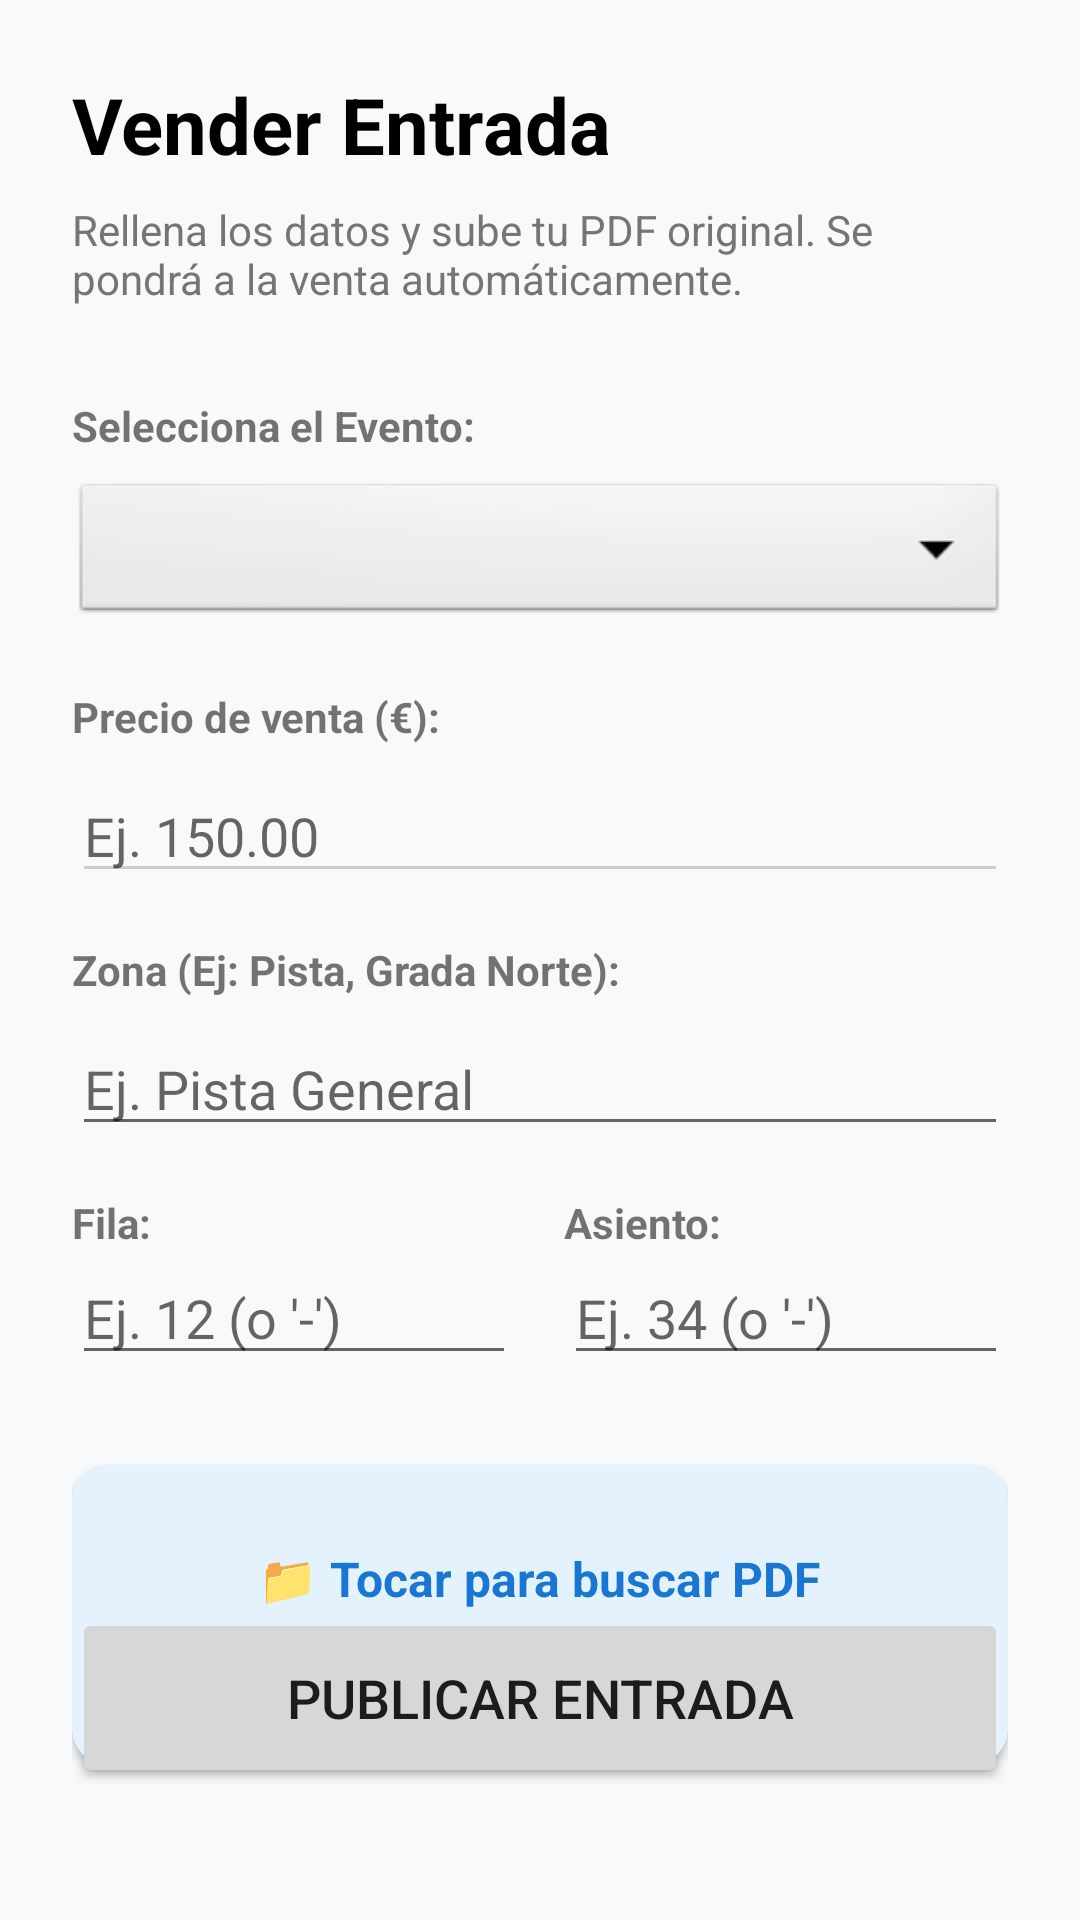

Android layout source for this screen:
<!-- AndroidManifest.xml: application theme Theme.Reventa -->
<!-- res/layout/fragment_sell_ticket.xml -->
<?xml version="1.0" encoding="utf-8"?>
<androidx.constraintlayout.widget.ConstraintLayout
    xmlns:android="http://schemas.android.com/apk/res/android"
    xmlns:app="http://schemas.android.com/apk/res-auto"
    android:layout_width="match_parent"
    android:layout_height="match_parent"
    android:padding="24dp"
    android:background="#F8F9FA">

    <TextView
        android:id="@+id/tvTituloVenta"
        android:layout_width="wrap_content"
        android:layout_height="wrap_content"
        android:text="Vender Entrada"
        android:textSize="26sp"
        android:textStyle="bold"
        android:textColor="@color/black"
        app:layout_constraintTop_toTopOf="parent"
        app:layout_constraintStart_toStartOf="parent" />

    <TextView
        android:id="@+id/tvSubtitulo"
        android:layout_width="0dp"
        android:layout_height="wrap_content"
        android:text="Rellena los datos y sube tu PDF original. Se pondrá a la venta automáticamente."
        android:layout_marginTop="8dp"
        android:textColor="#757575"
        app:layout_constraintTop_toBottomOf="@id/tvTituloVenta"
        app:layout_constraintStart_toStartOf="parent"
        app:layout_constraintEnd_toEndOf="parent" />

    <TextView
        android:id="@+id/tvLabelEvento"
        android:layout_width="wrap_content"
        android:layout_height="wrap_content"
        android:text="Selecciona el Evento:"
        android:layout_marginTop="30dp"
        android:textStyle="bold"
        app:layout_constraintTop_toBottomOf="@id/tvSubtitulo"
        app:layout_constraintStart_toStartOf="parent" />

    <Spinner
        android:id="@+id/spinnerEventos"
        android:layout_width="match_parent"
        android:layout_height="50dp"
        android:layout_marginTop="8dp"
        android:background="@android:drawable/btn_dropdown"
        app:layout_constraintTop_toBottomOf="@id/tvLabelEvento" />

    <TextView
        android:id="@+id/tvLabelPrecio"
        android:layout_width="wrap_content"
        android:layout_height="wrap_content"
        android:text="Precio de venta (€):"
        android:layout_marginTop="20dp"
        android:textStyle="bold"
        app:layout_constraintTop_toBottomOf="@id/spinnerEventos"
        app:layout_constraintStart_toStartOf="parent" />

    <EditText
        android:id="@+id/etPrecioVenta"
        android:layout_width="match_parent"
        android:layout_height="wrap_content"
        android:layout_marginTop="8dp"
        android:inputType="numberDecimal"
        android:hint="Ej. 150.00"
        android:backgroundTint="#CCCCCC"
        app:layout_constraintTop_toBottomOf="@id/tvLabelPrecio" />

    <TextView
        android:id="@+id/tvLabelZona"
        android:layout_width="wrap_content"
        android:layout_height="wrap_content"
        android:text="Zona (Ej: Pista, Grada Norte):"
        android:layout_marginTop="16dp"
        android:textStyle="bold"
        app:layout_constraintTop_toBottomOf="@id/etPrecioVenta"
        app:layout_constraintStart_toStartOf="parent" />

    <EditText
        android:id="@+id/etZona"
        android:layout_width="match_parent"
        android:layout_height="wrap_content"
        android:layout_marginTop="8dp"
        android:hint="Ej. Pista General"
        app:layout_constraintTop_toBottomOf="@id/tvLabelZona" />

    <LinearLayout
        android:id="@+id/layoutUbicacion"
        android:layout_width="match_parent"
        android:layout_height="wrap_content"
        android:orientation="horizontal"
        android:layout_marginTop="16dp"
        app:layout_constraintTop_toBottomOf="@id/etZona">

        <LinearLayout
            android:layout_width="0dp"
            android:layout_height="wrap_content"
            android:layout_weight="1"
            android:orientation="vertical"
            android:layout_marginEnd="8dp">
            <TextView
                android:layout_width="wrap_content"
                android:layout_height="wrap_content"
                android:text="Fila:"
                android:textStyle="bold" />
            <EditText
                android:id="@+id/etFila"
                android:layout_width="match_parent"
                android:layout_height="wrap_content"
                android:hint="Ej. 12 (o '-')" />
        </LinearLayout>

        <LinearLayout
            android:layout_width="0dp"
            android:layout_height="wrap_content"
            android:layout_weight="1"
            android:orientation="vertical"
            android:layout_marginStart="8dp">
            <TextView
                android:layout_width="wrap_content"
                android:layout_height="wrap_content"
                android:text="Asiento:"
                android:textStyle="bold" />
            <EditText
                android:id="@+id/etAsiento"
                android:layout_width="match_parent"
                android:layout_height="wrap_content"
                android:hint="Ej. 34 (o '-')" />
        </LinearLayout>
    </LinearLayout>

    <androidx.cardview.widget.CardView
        android:id="@+id/btnSeleccionarPdf"
        android:layout_width="match_parent"
        android:layout_height="100dp"
        android:layout_marginTop="30dp"
        app:cardCornerRadius="12dp"
        app:cardElevation="2dp"
        app:cardBackgroundColor="#E3F2FD"
        app:layout_constraintTop_toBottomOf="@id/layoutUbicacion">

        <LinearLayout
            android:layout_width="match_parent"
            android:layout_height="match_parent"
            android:gravity="center"
            android:orientation="vertical">

            <TextView
                android:layout_width="wrap_content"
                android:layout_height="wrap_content"
                android:text="📁 Tocar para buscar PDF"
                android:textColor="#1976D2"
                android:textStyle="bold"
                android:textSize="16sp" />

            <TextView
                android:id="@+id/tvNombreArchivo"
                android:layout_width="wrap_content"
                android:layout_height="wrap_content"
                android:layout_marginTop="8dp"
                android:text="Ningún archivo seleccionado"
                android:textColor="#555555"
                android:textSize="12sp" />
        </LinearLayout>
    </androidx.cardview.widget.CardView>

    <Button
        android:id="@+id/btnPublicarVenta"
        android:layout_width="match_parent"
        android:layout_height="60dp"
        android:text="Publicar Entrada"
        android:textSize="18sp"
        android:layout_marginBottom="20dp"
        app:layout_constraintBottom_toBottomOf="parent" />

</androidx.constraintlayout.widget.ConstraintLayout>
<!-- resources referenced by this layout -->
<resources>
  <color name="black">#FF000000</color>
  <style name="Theme.Reventa" parent="Theme.MaterialComponents.DayNight.NoActionBar">
          
          <item name="colorPrimary">@color/blue</item>
          <item name="colorPrimaryVariant">@color/purple_700</item>
          <item name="colorOnPrimary">@color/white</item>
          
          <item name="colorSecondary">@color/teal_200</item>
          <item name="colorSecondaryVariant">@color/teal_700</item>
          <item name="colorOnSecondary">@color/black</item>
          
          <item name="android:statusBarColor">?attr/colorPrimaryVariant</item>
          
      </style>
  <color name="blue">#0051ff</color>
  <color name="purple_700">#FF3700B3</color>
  <color name="white">#FFFFFFFF</color>
  <color name="teal_200">#FF03DAC5</color>
  <color name="teal_700">#FF018786</color>
</resources>
